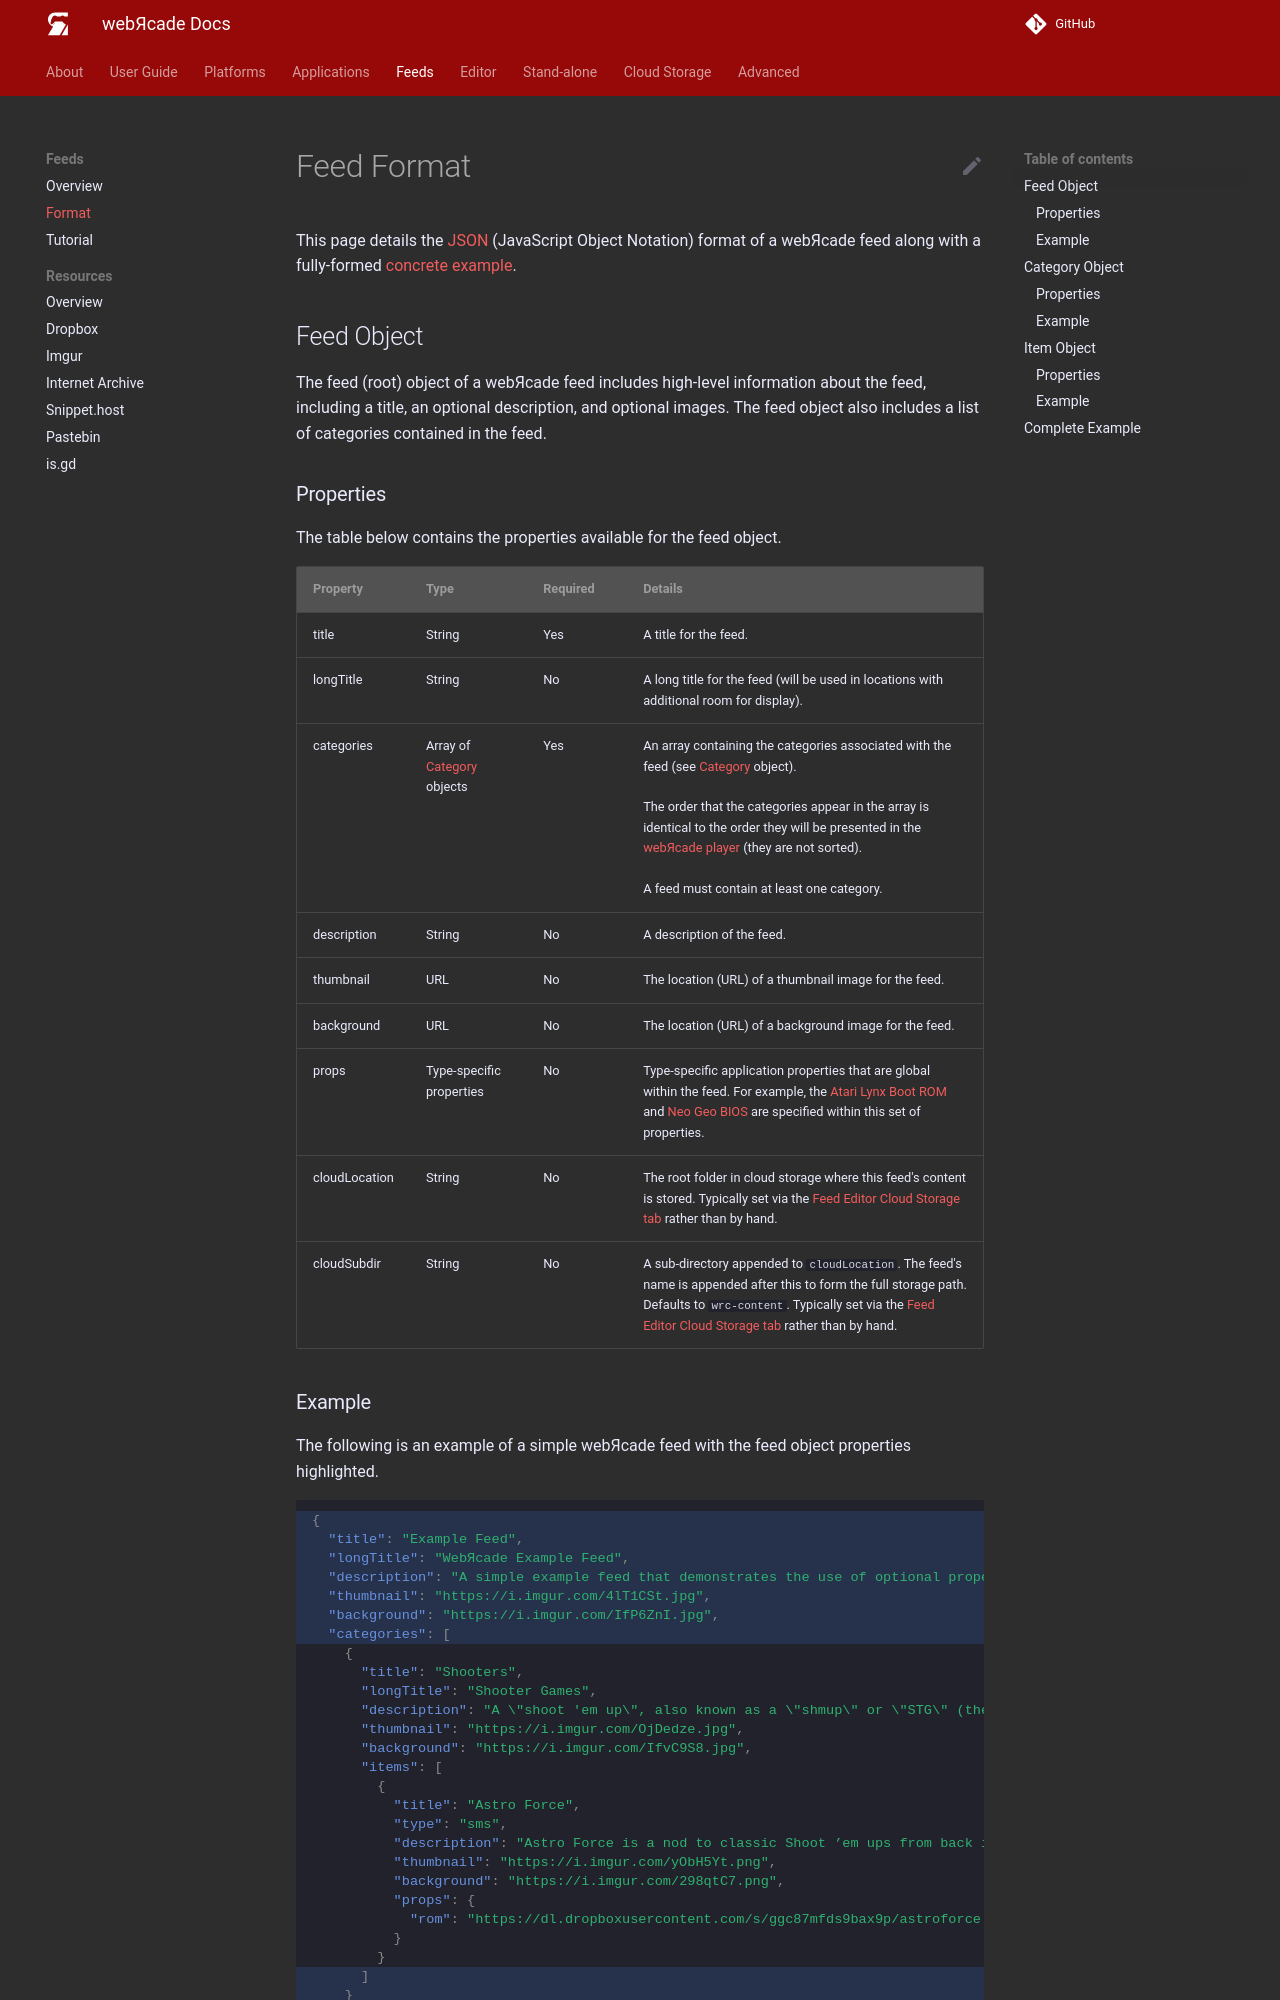

repository: webrcade/webrcade-docs · page: feeds/format/index.html · generator: mkdocs

# Feed Format

This page details the [JSON](https://en.wikipedia.org/wiki/JSON) (JavaScript Object Notation) format of a webЯcade feed along with a fully-formed [concrete example](#complete-example).

## Feed Object

The feed (root) object of a webЯcade feed includes high-level information about the feed, including a title, an optional description, and optional images. The feed object also includes a list of categories contained in the feed.

### Properties

The table below contains the properties available for the feed object.

| __Property__ | __Type__ | __Required__ | __Details__ |
|----------|------|----------|---------|
| title | String | Yes | A title for the feed. |
| longTitle | String | No | A long title for the feed (will be used in locations with additional room for display). |
| categories | Array of [Category](#category-object) objects | Yes | An array containing the categories associated with the feed (see [Category](#category-object) object).<br><br>The order that the categories appear in the array is identical to the order they will be presented in the [webЯcade player](../userguide/index.md) (they are not sorted).<br><br>A feed must contain at least one category. |
| description | String | No | A description of the feed. |
| thumbnail | URL | No | The location (URL) of a thumbnail image for the feed. |
| background | URL | No | The location (URL) of a background image for the feed. |
| props | Type-specific properties | No | Type-specific application properties that are global within the feed. For example, the [Atari Lynx Boot ROM](../apps/emulators/lynx/index.md#feed-properties) and [Neo Geo BIOS](../apps/emulators/neogeo/index.md#feed-properties) are specified within this set of properties.  |
| cloudLocation | String | No | The root folder in cloud storage where this feed's content is stored. Typically set via the [Feed Editor Cloud Storage tab](../editor/dialogs/feed-dialog.md#cloud-storage-tab) rather than by hand. |
| cloudSubdir | String | No | A sub-directory appended to `cloudLocation`. The feed's name is appended after this to form the full storage path. Defaults to `wrc-content`. Typically set via the [Feed Editor Cloud Storage tab](../editor/dialogs/feed-dialog.md#cloud-storage-tab) rather than by hand. |

### Example

The following is an example of a simple webЯcade feed with the feed object properties highlighted.

``` json hl_lines="1-7 25-28"
{
  "title": "Example Feed",
  "longTitle": "WebЯcade Example Feed",
  "description": "A simple example feed that demonstrates the use of optional properties, multiple categories, and multiple games.",
  "thumbnail": "https://i.imgur.com/4lT1CSt.jpg",
  "background": "https://i.imgur.com/IfP6ZnI.jpg",
  "categories": [
    {
      "title": "Shooters",
      "longTitle": "Shooter Games",
      "description": "A \"shoot 'em up\", also known as a \"shmup\" or \"STG\" (the common Japanese abbreviation for \"shooting games\"), is a game in which the protagonist combats a large number of enemies by shooting at them while dodging their fire.",
      "thumbnail": "https://i.imgur.com/OjDedze.jpg",
      "background": "https://i.imgur.com/IfvC9S8.jpg",
      "items": [
        {
          "title": "Astro Force",
          "type": "sms",
          "description": "Astro Force is a nod to classic Shoot ’em ups from back in the day. Heavily inspired by Thunder force, RSG, Aleste, Gaiares, MSX Nemesis, and R-Type. Astro Force features 6 stages, 30+ enemy types, and 11 bosses.",
          "thumbnail": "https://i.imgur.com/yObH5Yt.png",
          "background": "https://i.imgur.com/298qtC7.png",
          "props": {
            "rom": "https://dl.dropboxusercontent.com/s/ggc87mfds9bax9p/astroforce.sms"
          }
        }
      ]
    }
  ]
}
```

The following image depicts the highlighted feed object properties from the feed above displayed in the webЯcade player (Feeds view). The title, long title, description, thumbnail, and background images of the feed object are shown below.

![](../assets/images/feed/format/feeds.png){: style="padding:5px 15px;" class="center zoomD"}

## Category Object

Category objects of a webЯcade feed provide a means of classifying items (games, etc.) into user-defined groups
(by game type, console type, etc.). Category objects include a title, associated images, and the items (games, etc.) that are included in the category.

For a feed to be considered valid it must contain at least one category object.
